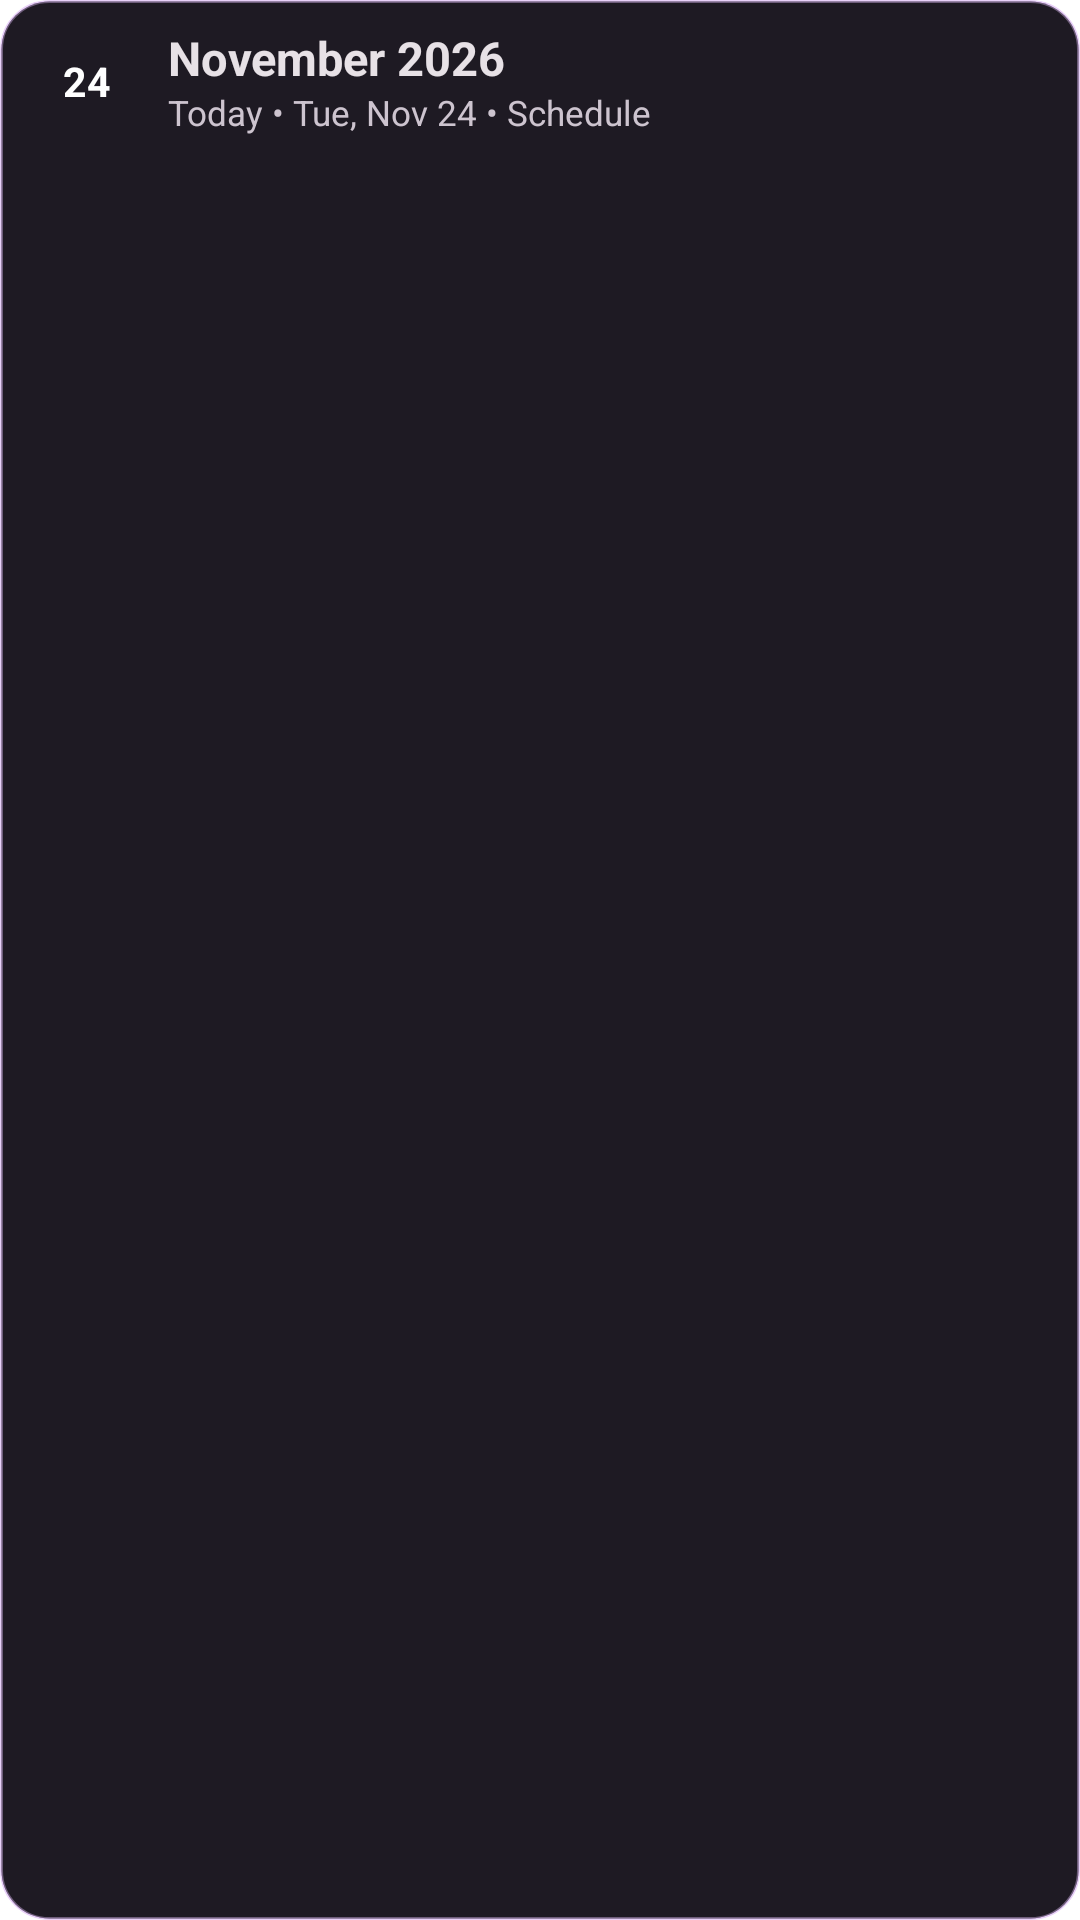

Produce the Android XML layout that renders to this screen, including the resource entries it uses.
<!-- AndroidManifest.xml: application theme Theme.Toolbox -->
<!-- res/layout/widget_calendar.xml -->
<?xml version="1.0" encoding="utf-8"?>
<FrameLayout xmlns:android="http://schemas.android.com/apk/res/android"
    android:id="@android:id/background"
    android:layout_width="match_parent"
    android:layout_height="match_parent"
    android:background="@drawable/bg_todo_widget_card"
    android:clipToOutline="true">

    <ImageView
        android:id="@+id/widget_calendar_background"
        android:layout_width="match_parent"
        android:layout_height="match_parent"
        android:contentDescription="@null"
        android:scaleType="fitXY"
        android:src="@drawable/bg_todo_widget_card" />

    <LinearLayout
        android:id="@+id/widget_calendar_content"
        android:layout_width="match_parent"
        android:layout_height="match_parent"
        android:orientation="vertical">

        
        <LinearLayout
            android:id="@+id/widget_calendar_header"
            android:layout_width="match_parent"
            android:layout_height="52dp"
            android:gravity="center_vertical"
            android:orientation="horizontal"
            android:paddingStart="12dp"
            android:paddingTop="8dp"
            android:paddingEnd="8dp"
            android:paddingBottom="6dp">

            <FrameLayout
                android:id="@+id/widget_calendar_date_badge"
                android:layout_width="34dp"
                android:layout_height="34dp"
                android:contentDescription="Jump to Today">

                <ImageView
                    android:id="@+id/widget_calendar_date_badge_bg"
                    android:layout_width="match_parent"
                    android:layout_height="match_parent"
                    android:contentDescription="@null"
                    android:src="@drawable/bg_music_widget_circle"
                    android:tint="#FF8E66A6" />

                <TextView
                    android:id="@+id/widget_calendar_date_badge_number"
                    android:layout_width="match_parent"
                    android:layout_height="match_parent"
                    android:gravity="center"
                    android:text="24"
                    android:textColor="#FFFFFFFF"
                    android:textSize="13.5sp"
                    android:textStyle="bold" />
            </FrameLayout>

            <LinearLayout
                android:id="@+id/widget_calendar_header_text_container"
                android:layout_width="0dp"
                android:layout_height="wrap_content"
                android:layout_marginStart="10dp"
                android:layout_weight="1"
                android:orientation="vertical">

                <TextView
                    android:id="@+id/widget_calendar_title"
                    android:layout_width="match_parent"
                    android:layout_height="wrap_content"
                    android:ellipsize="end"
                    android:maxLines="1"
                    android:text="November 2026"
                    android:textColor="#FFE7E1E6"
                    android:textSize="15.5sp"
                    android:textStyle="bold" />

                <TextView
                    android:id="@+id/widget_calendar_subtitle"
                    android:layout_width="match_parent"
                    android:layout_height="wrap_content"
                    android:ellipsize="end"
                    android:maxLines="1"
                    android:text="Today • Tue, Nov 24 • Schedule"
                    android:textColor="#FFCDC4CF"
                    android:textSize="11.5sp" />
            </LinearLayout>

            <FrameLayout
                android:id="@+id/widget_calendar_add_button"
                android:layout_width="32dp"
                android:layout_height="32dp"
                android:layout_marginStart="2dp"
                android:contentDescription="Create calendar event">

                <ImageView
                    android:id="@+id/widget_calendar_add_button_bg"
                    android:layout_width="match_parent"
                    android:layout_height="match_parent"
                    android:contentDescription="@null"
                    android:src="@drawable/bg_music_widget_circle"
                    android:tint="#FF5A3472" />

                <ImageView
                    android:id="@+id/widget_calendar_add_button_icon"
                    android:layout_width="match_parent"
                    android:layout_height="match_parent"
                    android:background="?android:attr/selectableItemBackgroundBorderless"
                    android:contentDescription="@null"
                    android:padding="7dp"
                    android:scaleType="centerInside"
                    android:src="@drawable/ic_media_add"
                    android:tint="#FFDDB9F6" />
            </FrameLayout>
        </LinearLayout>

        
        <FrameLayout
            android:id="@+id/widget_calendar_agenda_card"
            android:layout_width="match_parent"
            android:layout_height="0dp"
            android:layout_weight="1">

            <ListView
                android:id="@+id/widget_calendar_schedule_list_view"
                android:layout_width="match_parent"
                android:layout_height="match_parent"
                android:clipToPadding="false"
                android:divider="@android:color/transparent"
                android:dividerHeight="8dp"
                android:paddingStart="10dp"
                android:paddingTop="2dp"
                android:paddingEnd="10dp"
                android:paddingBottom="10dp"
                android:scrollbars="vertical" />

            <LinearLayout
                android:id="@+id/widget_calendar_empty_view"
                android:layout_width="match_parent"
                android:layout_height="match_parent"
                android:gravity="center"
                android:orientation="vertical"
                android:paddingStart="20dp"
                android:paddingTop="8dp"
                android:paddingEnd="20dp"
                android:paddingBottom="12dp"
                android:visibility="gone">

                <FrameLayout
                    android:layout_width="40dp"
                    android:layout_height="40dp">

                    <ImageView
                        android:id="@+id/widget_calendar_empty_badge_bg"
                        android:layout_width="match_parent"
                        android:layout_height="match_parent"
                        android:contentDescription="@null"
                        android:src="@drawable/bg_music_widget_circle"
                        android:tint="#805A3472" />

                    <ImageView
                        android:id="@+id/widget_calendar_empty_badge_icon"
                        android:layout_width="match_parent"
                        android:layout_height="match_parent"
                        android:contentDescription="@null"
                        android:padding="9dp"
                        android:scaleType="centerInside"
                        android:src="@drawable/ic_notification_calendar"
                        android:tint="#FFDDB9F6" />
                </FrameLayout>

                <TextView
                    android:id="@+id/widget_calendar_empty_title"
                    android:layout_width="wrap_content"
                    android:layout_height="wrap_content"
                    android:layout_marginTop="6dp"
                    android:gravity="center"
                    android:text="No upcoming events"
                    android:textColor="#FFE7E1E6"
                    android:textSize="13.5sp"
                    android:textStyle="bold" />

                <TextView
                    android:id="@+id/widget_calendar_agenda_list"
                    android:layout_width="wrap_content"
                    android:layout_height="wrap_content"
                    android:layout_marginTop="2dp"
                    android:ellipsize="end"
                    android:gravity="center"
                    android:maxLines="2"
                    android:text="No events scheduled • Tap + to create an event"
                    android:textColor="#FFCDC4CF"
                    android:textSize="11.5sp" />
            </LinearLayout>
        </FrameLayout>
    </LinearLayout>
</FrameLayout>
<!-- resources referenced by this layout -->
<resources>
  <!-- drawable bg_todo_widget_card (drawable) -->
  <?xml version="1.0" encoding="utf-8"?>
  <shape xmlns:android="http://schemas.android.com/apk/res/android"
      android:shape="rectangle">
      <corners android:radius="16dp" />
      <solid android:color="#FF1E1A23" />
      <stroke
          android:width="1dp"
          android:color="#6BDDB9F6" />
  </shape>
  <!-- drawable ic_notification_calendar (drawable) -->
  <?xml version="1.0" encoding="utf-8"?>
  <vector xmlns:android="http://schemas.android.com/apk/res/android"
      android:width="24dp"
      android:height="24dp"
      android:viewportWidth="24"
      android:viewportHeight="24">
      <path
          android:fillColor="#FFFFFF"
          android:pathData="M19,4h-1V2h-2v2H8V2H6v2H5c-1.11,0 -1.99,0.9 -1.99,2L3,20c0,1.1 0.89,2 2,2h14c1.1,0 2,-0.9 2,-2V6c0,-1.1 -0.9,-2 -2,-2zm0,16H5V10h14v10zm0,-12H5V6h14v2zm-7,5h5v5h-5v-5z" />
  </vector>
  <style name="Theme.Toolbox" parent="android:Theme.Material.NoActionBar" />
</resources>
